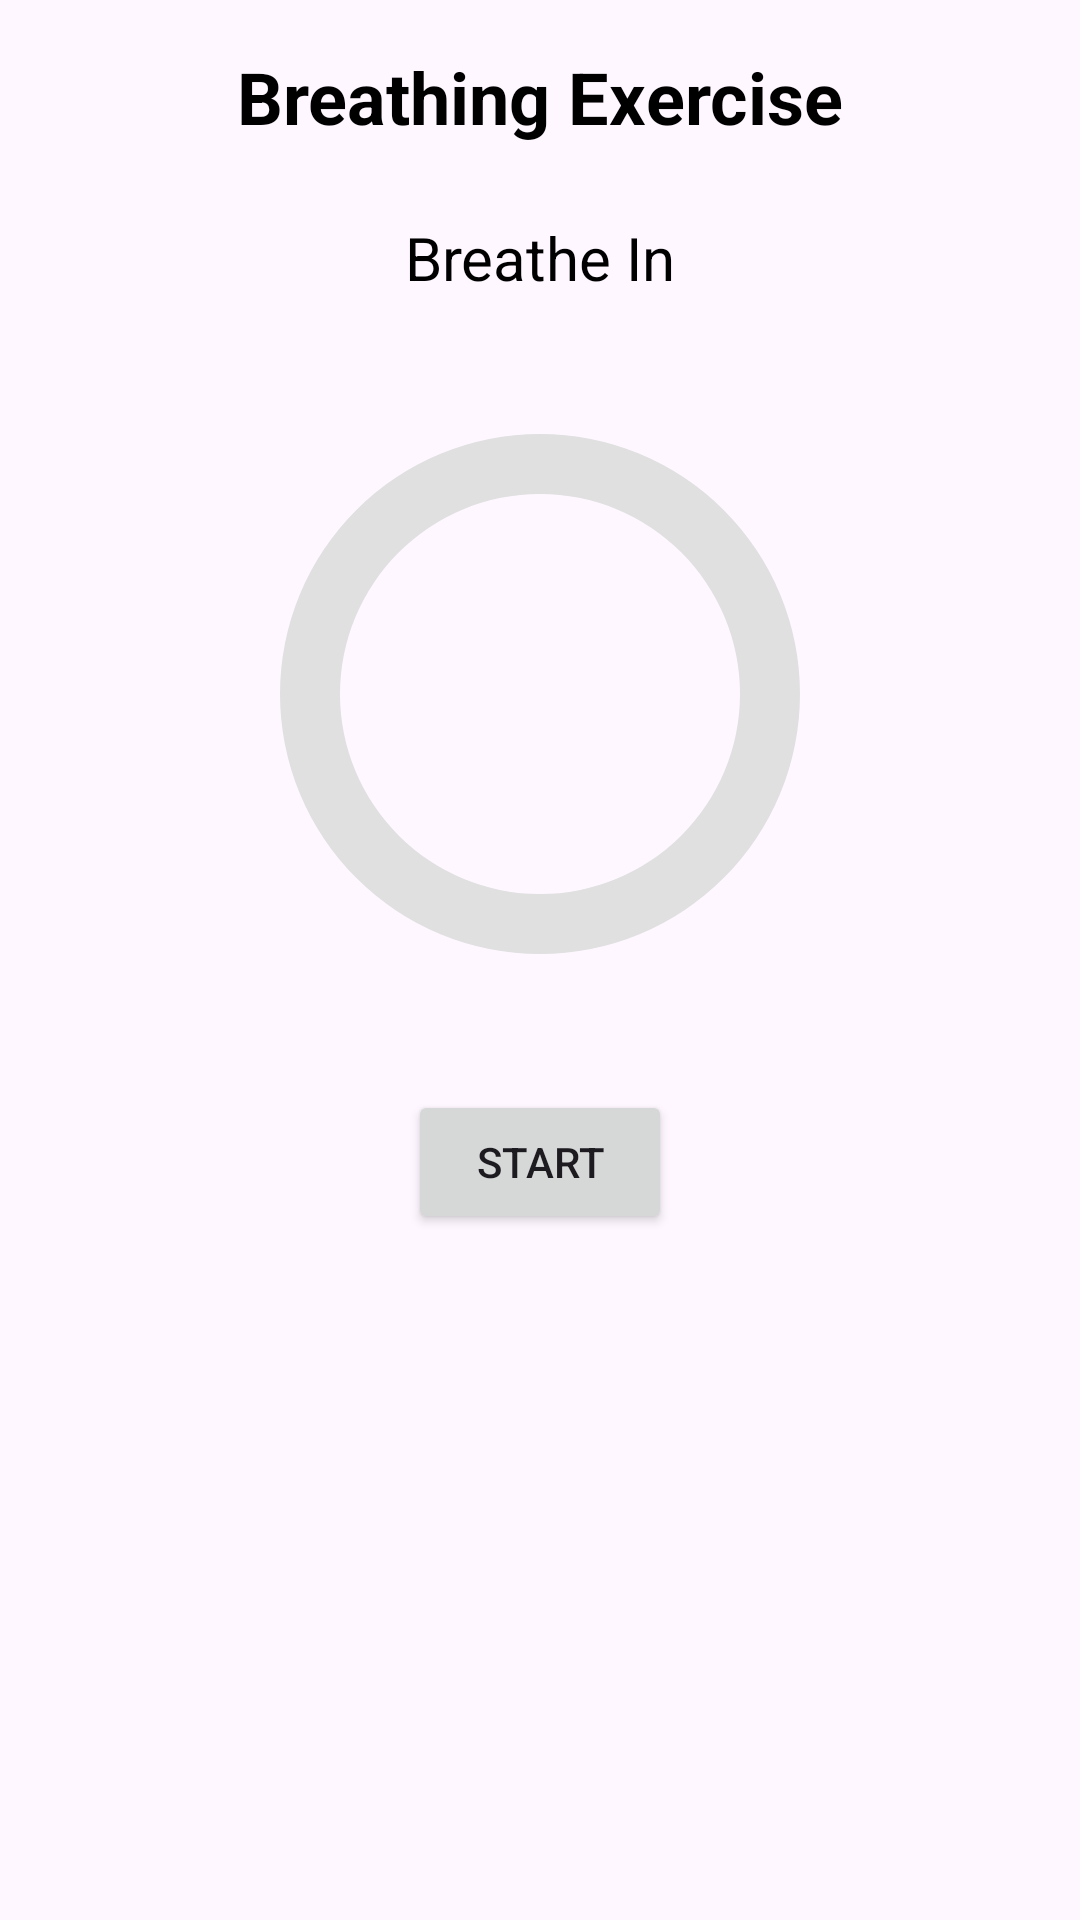

Here is an Android app screen rendered from its layout file. Give the layout XML and the strings, colors and styles it references.
<!-- AndroidManifest.xml: application theme Theme.SujalGPT -->
<!-- res/layout/activity_breathing.xml -->
<?xml version="1.0" encoding="utf-8"?>
<androidx.constraintlayout.widget.ConstraintLayout xmlns:android="http://schemas.android.com/apk/res/android"
    xmlns:app="http://schemas.android.com/apk/res-auto"
    xmlns:tools="http://schemas.android.com/tools"
    android:id="@+id/breathingLayout"
    android:layout_width="match_parent"
    android:layout_height="match_parent"
    tools:context=".BreathingActivity">

    
    <TextView
        android:id="@+id/tvTitle"
        android:layout_width="wrap_content"
        android:layout_height="wrap_content"
        android:text="Breathing Exercise"
        android:textSize="24sp"
        android:textColor="@android:color/black"
        android:textStyle="bold"
        android:layout_marginTop="16dp"
        app:layout_constraintTop_toTopOf="parent"
        app:layout_constraintStart_toStartOf="parent"
        app:layout_constraintEnd_toEndOf="parent" />

    
    <TextView
        android:id="@+id/tvInstruction"
        android:layout_width="wrap_content"
        android:layout_height="wrap_content"
        android:text="Breathe In"
        android:textSize="20sp"
        android:textColor="@android:color/black"
        android:layout_marginTop="24dp"
        app:layout_constraintTop_toBottomOf="@id/tvTitle"
        app:layout_constraintStart_toStartOf="parent"
        app:layout_constraintEnd_toEndOf="parent" />

    
    <ProgressBar
        android:id="@+id/progressBar"
        style="?android:attr/progressBarStyleHorizontal"
        android:layout_width="200dp"
        android:layout_height="200dp"
        android:max="100"
        android:indeterminate="false"
        android:progressDrawable="@drawable/circular_progress_bar"
        app:layout_constraintTop_toBottomOf="@id/tvInstruction"
        app:layout_constraintStart_toStartOf="parent"
        app:layout_constraintEnd_toEndOf="parent"
        android:layout_marginTop="32dp" />

    
    <Button
        android:id="@+id/btnStart"
        android:layout_width="wrap_content"
        android:layout_height="wrap_content"
        android:text="Start"
        android:layout_marginTop="32dp"
        app:layout_constraintTop_toBottomOf="@id/progressBar"
        app:layout_constraintStart_toStartOf="parent"
        app:layout_constraintEnd_toEndOf="parent" />

</androidx.constraintlayout.widget.ConstraintLayout>
<!-- resources referenced by this layout -->
<resources>
  <!-- drawable circular_progress_bar (drawable) -->
  <?xml version="1.0" encoding="utf-8"?>
  <layer-list xmlns:android="http://schemas.android.com/apk/res/android">
      <item android:id="@android:id/background">
          <shape
              android:shape="ring"
              android:thickness="20dp"
              android:useLevel="false">
              <solid android:color="#E0E0E0" />
          </shape>
      </item>
      <item android:id="@android:id/progress">
          <rotate
              android:fromDegrees="-90"
              android:pivotX="50%"
              android:pivotY="50%">
              <shape
                  android:shape="ring"
                  android:thickness="20dp"
                  android:useLevel="true">
                  <solid android:color="#3F51B5" />
              </shape>
          </rotate>
      </item>
  </layer-list>
  <style name="Theme.SujalGPT" parent="Base.Theme.SujalGPT" />
  <style name="Base.Theme.SujalGPT" parent="Theme.Material3.Light.NoActionBar">
          
          
      </style>
</resources>
